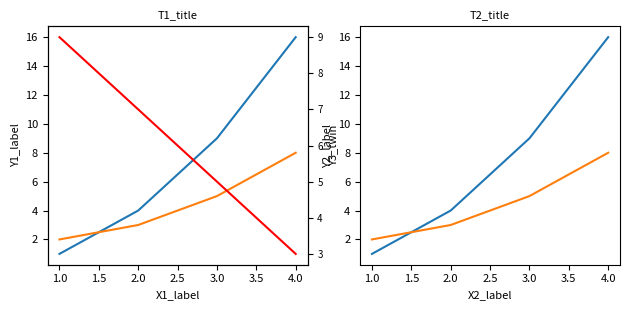

Recreate this plot in Python.
import numpy as np
import matplotlib
import matplotlib.pyplot as plt
fig, axs = plt.subplots(1, 2, figsize=(6.4, 3.2))
axs[0].plot([1, 2, 3, 4], [1, 4, 9, 16], label='L1_a')
axs[0].plot([1, 2, 3, 4], [2, 3, 5, 8], label='L1_b')
axs[0].set_title('T1_title', fontsize=8)
axs[0].set_xlabel('X1_label', fontsize=8)
axs[0].set_ylabel('Y1_label', fontsize=8)
axs[0].tick_params(labelsize=8)
axs[1].plot([1, 2, 3, 4], [1, 4, 9, 16], label='L2_a')
axs[1].plot([1, 2, 3, 4], [2, 3, 5, 8], label='L2_b')
axs[1].set_title('T2_title', fontsize=8)
axs[1].set_xlabel('X2_label', fontsize=8)
axs[1].set_ylabel('Y2_label', fontsize=8)
axs[1].tick_params(labelsize=8)
fig.tight_layout()
tw = axs[0].twinx()
tw.plot([1, 2, 3, 4], [9, 7, 5, 3], color='r')
tw.set_ylabel('Y3_twin', fontsize=8)
tw.tick_params(labelsize=7)
fig.savefig('f11.pdf')
